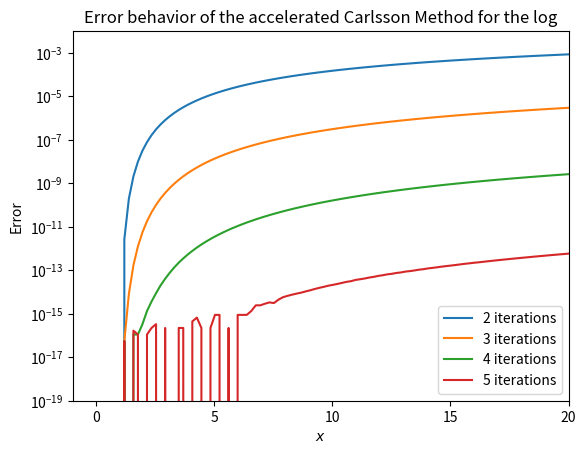

Write the Python code that produced this figure.
#!/usr/bin/env python3
# -*- coding: utf-8 -*-


"""
The purpose is to solve the first homework assignment and
to approximate the log-function by an iteration methods.

[redacted]
"""


from math import *
from numpy import *
from matplotlib.pyplot import *


def main():
    """Main function of the program. Selects which task to run."""

    task_5()  # Change this line if we want to run a different task


# |------------------------------ Task 1 ------------------------------|#


def task_1():
    """Solution to task 1."""

    # Reads input from user and defines x and n values
    x = float(input("Ange ett tal, x = "))
    n = int(input("Ange ett heltal för ett antal steg, n = "))

    # Prints the approximated answer compared to the exakt one
    print(f"\nDen approximativa lösningen är:\t {approx_ln(x, n)}")
    print(f"Den exakta lösningen är:\t {log(x)}\n")


def approx_ln(x: float, n: int) -> float:   # "x: float" we expect float as input
                                            # but it's not required. Same with
                                            # "-> float" but for return.
    """
    Approximates the logarithm with n steps.

    @parameter x : int (Value to estimate the logarithm for)
    @parameter n : int (Number of iterations)
    @returns estimated_ln : int (Approximated ln for the value x)
    """

    # Raise value error if restrictions are not followed
    if not x > 0 or not n >= 1:
        raise ValueError("Error! Please follow restrictions x > 0, and n >= 1.")

    # Initialization variables
    a = (1 + x) / 2
    g = sqrt(x)

    # Iteratively updates variables
    for ind in range(n):
        a = (a + g) / 2
        g = sqrt(a * g)

    # Approximation formula for logarithm
    estimated_ln = (x - 1) / a

    return float(estimated_ln)


# |------------------------------ Task 2 ------------------------------|#


def task_2():
    """Solution to task 2."""

    xx = linspace(1, 10, num=10)        # Increase num for smoother plot curves
    nn = [1, 2, 3, 9]                   # Different amount of iterations we
                                        # want to try.
    ln = [log(i) for i in xx]           # Exact logarithmic values
    ind = 0                             # ind used to create to separate figures

    # Plot for each amount of iterations
    for n in nn:
        approx = []
        difference = []
        # Calculate approximation and difference for all points
        for x in xx:
            approx.append(approx_ln(x, n))
            difference.append(abs(log(x) - approx_ln(x, n)))

        # First figure (shows exact and estimated functions)
        figure(ind)
        plot(xx, approx, label=f"n={n}")
        plot(xx, ln, label=r"$ln(x)$")
        xlabel(r"$x$")
        ylabel(r"$approx\_ln(x)$")
        title(r"Approximations of $\ln{(x)}$")
        legend()
        show()

        # Second figure (Shows difference between estimated and exact function)
        figure(ind + 1)
        plot(xx, difference, label=fr"$n={n}$")
        xlabel(r"$x$")
        ylabel(r"$|ln(x) - approx\_ln(x)|$")
        title("Difference between ln(x) and the approximation mathod.")
        legend()
        show()

        ind += 2


# |------------------------------ Task 3 ------------------------------|#


def task_3():
    """Solution to task 3."""

    x = 1.41
    n = int(input("Ange ett heltal för ett antal steg, n = "))
    # Plot versus n meaning we want x-axis to be n values
    nn = linspace(1, n, num=n)
    difference = []

    # Calculate error for different n values
    for n in nn:
        difference.append(abs(log(x) - approx_ln(x, int(n))))

    # Plot error as function of n where the error is
    # abs(ln(x) - approx_ln(x))
    figure(0)
    plot(nn, difference)
    xlabel(r"$n$")
    ylabel(r"$|ln(x) - approx\_ln(x)|$")
    title("Difference between ln(x) and the approximation mathod.")
    show()


def task_4():
    """Solution to task 4."""

    x = float(input("Ange ett tal, x = "))
    n = int(input("Ange ett heltal för ett antal steg, n = "))
    print(f"\nApproximerad lösning:\t {fast_approx_ln(x,n)}")
    print(f"Exakt logaritm:\t\t {log(x)}\n")


def fast_approx_ln(x: float, n: int) -> float:
    """
    Approximates the logarithm using B.C. Carlssons algorithm with n steps.

    @parameter x : int (Value to estimate the logarithm for)
    @parameter n : int (Number of iterations)
    @returns estimated_ln : int (Approximated ln for the value x)
    """

    # Raise value error if restrictions are not followed
    if not x > 0 or not n >= 1:
        raise ValueError("Error! Please follow restrictions x > 0, and n >= 1.")

    # Approximation algorithm where d is defined below
    estimated_ln = (x - 1) / d(x, n, n)

    return estimated_ln


def d(x: float, k: int, i: int) -> float:
    """
    Docstring function explanation

    @parameter x : int (Value to estimate the logarithm for)
    @parameter n : int (Number of iterations)
    @returns estimated_ln : int (Approximated ln for the value x)
    """
    # Initialize variables
    a = (1 + x) / 2
    g = sqrt(x)

    # k < 1 means we have reached our base case and should return ai
    if k < 1:
        # Iterate i times and update the value of a to get ai
        for _ in range(i):
            a = (a + g) / 2
            g = sqrt(a * g)
        return a
    else:
        # If not base case we instead return the formula for dki
        return (d(x, k-1, i) - 4**(-k) * d(x, k-1, i-1)) / (1 - 4**(-k))


def task_5():
    """Solution to task 5."""
    # Plot versus x, but try different n values
    n = [2, 3, 4, 5]
    xx = linspace(1, 20, num=100)

    for i in n:
        difference = []

        # Calculate error for all points given a value for n
        for x in xx:
            difference.append(abs(log(x) - fast_approx_ln(x, i)))

        # Make sure to plot for different n in same figure
        figure(0)
        plot(xx, difference, label=f"{i} iterations")

    # Make plot pretty :)
    figure(0)
    semilogy()
    xlabel(r"$x$")
    ylabel("Error")
    axis([-1, 20, 1.0e-19, 1.0e-2])
    xticks(np.arange(0, 21, 5))
    title("Error behavior of the accelerated Carlsson Method for the log")
    legend()
    show()


if __name__ == "__main__":
    main()
